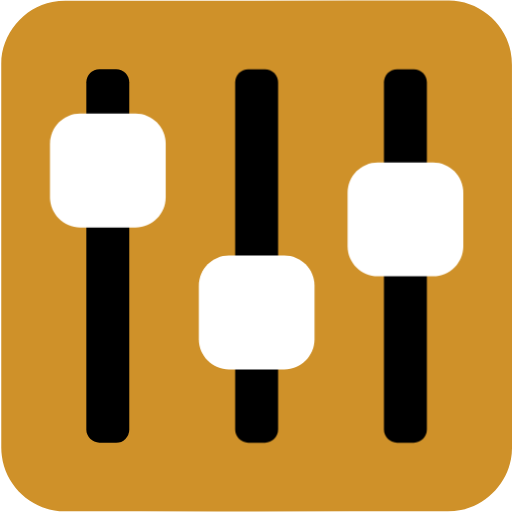
t = 0.00 s
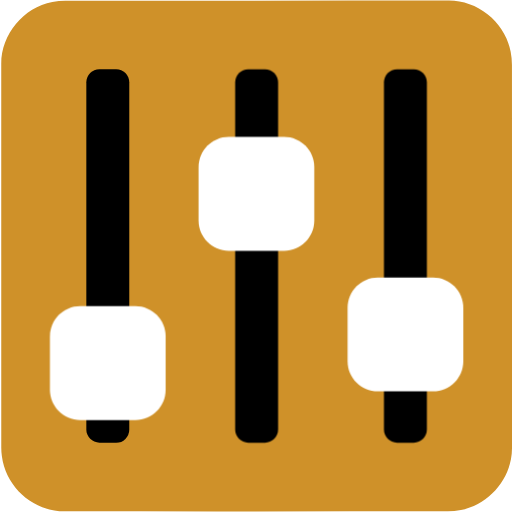
t = 0.50 s
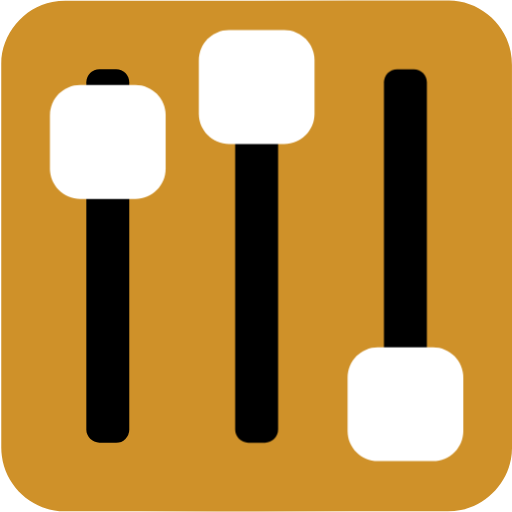
t = 1.00 s
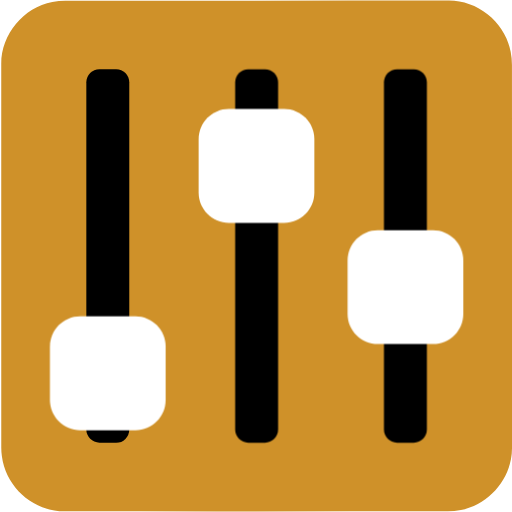
t = 1.53 s
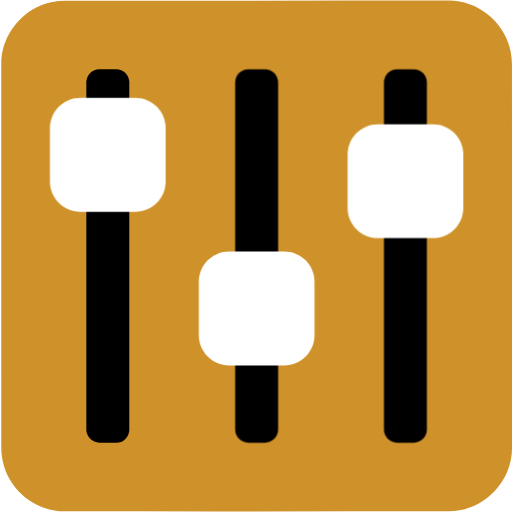
t = 2.00 s
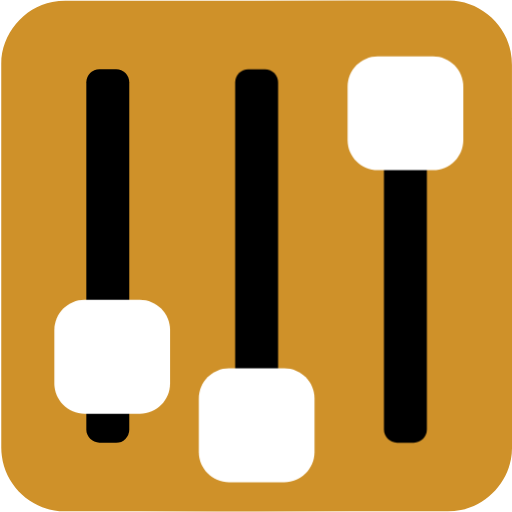
t = 2.50 s

The animated SVG that drew these frames (rendered in a browser with its animation timeline set to each time). Animation: 3 CSS @keyframes rules; one cycle of 3.00 s, repeats indefinitely.

<svg xmlns="http://www.w3.org/2000/svg" id="control" viewBox="0 0 769 769" width="500" height="500" shape-rendering="geometricPrecision" text-rendering="geometricPrecision" version="1.1">
  <style id="up_down">
    @keyframes button1_animation__to{0%,to{transform:translate(0,0)}3.333333%{transform:translate(-.01px,-32.621792px)}20%{transform:translate(-.01px,98.534615px)}36.666667%{transform:translate(-.01px,-38.05px)}53.333333%{transform:translate(-.01px,96.256316px)}70%{transform:translate(-.01px,-31.444042px)}86.666667%{transform:translate(2.060226px,95.25762px)}}@keyframes button2_animation__to{0%,to{transform:translate(0,0)}3.333333%{transform:translate(.001446px,43.151611px)}13.333333%{transform:translate(.001446px,-88.780827px)}23.333333%{transform:translate(-.232752px,43.977479px)}33.333333%{transform:translate(.001446px,-84.651486px)}43.333333%{transform:translate(-.232752px,43.923951px)}53.333333%{transform:translate(.001446px,-88.008155px)}63.333333%{transform:translate(.001446px,42.012079px)}73.333333%{transform:translate(.001446px,-88.529091px)}83.333333%{transform:translate(.001446px,42.354551px)}93.333333%{transform:translate(.001446px,-87.14624px)}}@keyframes button3_animation__to{0%,to{transform:translate(0,0)}30%{transform:translate(0,77.75px)}80%{transform:translate(0,-47.841157px)}}#button1_animation{animation:button1_animation__to 3000ms linear infinite normal forwards}#button2_animation{animation:button2_animation__to 3000ms linear infinite normal forwards}#button3_animation{animation:button3_animation__to 3000ms linear infinite normal forwards}
  </style>
  <g id="background" transform="matrix(4 0 0 4 -825.446 -2258.583)">
    <path id="square" d="M398.61 660.79v72.19c0 11.03-8.32 21.11-19.18 23.18-1.61.31-3.27.48-4.9.48-47.97.03-95.93.02-143.9.02-11.76 0-22.02-9.02-23.56-20.72a23.27 23.27 0 01-.23-3.12c-.01-48.09-.01-96.18-.01-144.26 0-11.03 8.32-21.12 19.18-23.18 1.61-.31 3.27-.48 4.9-.48 48.01-.02 96.02-.02 144.02-.02 11.03 0 21.13 8.33 23.18 19.18.3 1.61.48 3.27.48 4.9.03 23.94.02 47.89.02 71.83z" fill="#cf9129" stroke="none" stroke-width="1"/>
  </g>
  <g id="control_top" transform="matrix(4 0 0 4 -825.429 -2258.566)">
    <g id="control_group">
      <path id="line1" d="M249.98 730.88h-6.29c-2.7 0-4.92-2.21-4.92-4.92V595.57c0-2.7 2.21-4.92 4.92-4.92h6.29c2.7 0 4.92 2.21 4.92 4.92v130.39a4.93 4.93 0 01-4.92 4.92z" fill="#000" stroke="none" stroke-width="7" stroke-miterlimit="10"/>
      <g id="button1_animation">
        <path id="button1" d="M257.23 650.09h-20.77c-6.24 0-11.34-5.1-11.34-11.34v-20.1c0-6.24 5.1-11.34 11.34-11.34h20.77c6.24 0 11.34 5.1 11.34 11.34v20.1c0 6.24-5.11 11.34-11.34 11.34z" fill="#FFF" stroke="none" stroke-width="1"/>
      </g>
      <path id="line2" d="M305.86 730.88h-6.29c-2.7 0-4.92-2.21-4.92-4.92V595.57c0-2.7 2.21-4.92 4.92-4.92h6.29c2.7 0 4.92 2.21 4.92 4.92v130.39c-.01 2.71-2.22 4.92-4.92 4.92z" fill="#000" stroke="none" stroke-width="7" stroke-miterlimit="10"/>
      <g id="button2_animation">
        <path id="button2" d="M313.1 703.38h-20.77c-6.24 0-11.34-5.1-11.34-11.34v-20.1c0-6.24 5.1-11.34 11.34-11.34h20.77c6.24 0 11.34 5.1 11.34 11.34v20.1c0 6.24-5.1 11.34-11.34 11.34z" fill="#FFF" stroke="none" stroke-width="1"/>
      </g>
      <path id="line3" d="M361.73 730.88h-6.29c-2.7 0-4.92-2.21-4.92-4.92V595.57c0-2.7 2.21-4.92 4.92-4.92h6.29c2.7 0 4.92 2.21 4.92 4.92v130.39c0 2.71-2.22 4.92-4.92 4.92z" fill="#000" stroke="none" stroke-width="7" stroke-miterlimit="10"/>
      <g id="button3_animation">
        <path id="button3" d="M368.97 668.41H348.2c-6.24 0-11.34-5.1-11.34-11.34v-20.1c0-6.24 5.1-11.34 11.34-11.34h20.77c6.24 0 11.34 5.1 11.34 11.34v20.1c0 6.24-5.1 11.34-11.34 11.34z" fill="#FFF" stroke="none" stroke-width="1"/>
      </g>
    </g>
  </g>
</svg>
